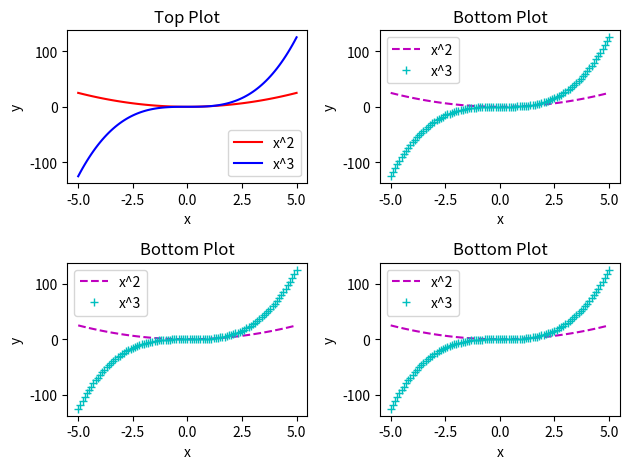

Write the Python code that produced this figure.
# plotX2X3sub.py
"""The tight_layout() function in pyplot module of 
                            matplotlib library is used to automatically 
                            adjust subplot parameters to give specified padding."""
import numpy as np
import matplotlib.pyplot as plt

def plotSubPlots(x, y2, y3):
    plt.figure()
    plt.subplot(2, 2, 1)
    plt.plot(x, y2, 'r-', x, y3, 'b-')
    plt.xlabel('x')
    plt.ylabel('y')
    plt.legend(['x^2', 'x^3'], loc='lower right')
    plt.title('Top Plot')

    plt.subplot(2, 2, 2)
    plt.plot(x, y2, 'm--', x, y3, 'c+')
    plt.xlabel('x')
    plt.ylabel('y')
    plt.legend(['x^2', 'x^3'], loc='best')
    plt.title('Bottom Plot')
    plt.subplot(2, 2, 3)
    plt.plot(x, y2, 'm--', x, y3, 'c+')
    plt.xlabel('x')
    plt.ylabel('y')
    plt.legend(['x^2', 'x^3'], loc='best')
    plt.title('Bottom Plot')
    plt.subplot(2, 2, 4)
    plt.plot(x, y2, 'm--', x, y3, 'c+')
    plt.xlabel('x')
    plt.ylabel('y')
    plt.legend(['x^2', 'x^3'], loc='best')
    plt.title('Bottom Plot')
    plt.tight_layout()  
    plt.savefig('PlotX2X3.png') # png file
    plt.show()      # display the plot

x = np.arange(-5., 5.1, .1)
y2 = x**2
y3 = x**3
plotSubPlots(x, y2, y3)
